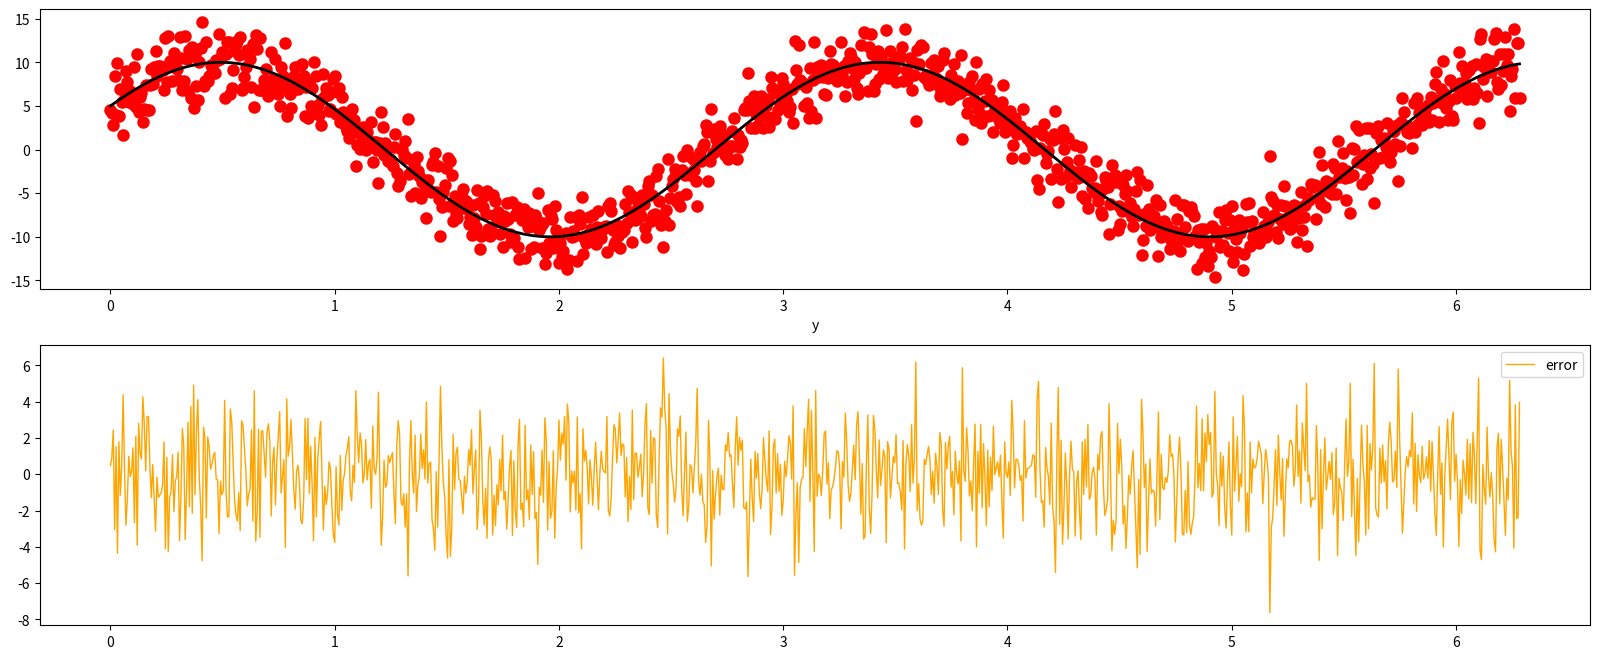

Source code (Python):
'''
使用最小二乘法拟合正弦函数
'''
import numpy as np
from scipy.optimize import leastsq
import  matplotlib.pyplot as plt 

#定义拟合函数图形
def func(x,p):
    A,k,theta = p
    return A*np.sin(2*np.pi*k*x+theta)

#定义误差函数
def error(p,x,y):
    return y-func(x,p)

#生成训练数据
#随机给出参数的初始值
p0 = [10,0.34,np.pi/6]
A,k,theta = p0
x = np.linspace(0,2*np.pi,1000)
#随机指定参数

y0 = func(x,[A,k,theta])
#randn(m)从标准正态分布中返回m个值，在本例作为噪声
y1 = y0 + 2*np.random.randn(len(x))

#进行参数估计
Para = leastsq(error,p0,args=(x,y1))
A,k,theta = Para[0]
print('A=',A,'k=',k,'theta=',theta)


'''
图形可视化
'''
plt.figure(figsize=(20,8))
ax1 = plt.subplot(2,1,1)
ax2 = plt.subplot(2,1,2)

#在ax1区域绘图
plt.sca(ax1)
#绘制散点图
plt.scatter(x,y1,color='red',label='Sample Point',linewidth = 3)
plt.xlabel('x')
plt.xlabel('y')
y = func(x,p0)
plt.plot(x,y0,color='black',label='sine',linewidth=2)

#在ax2区域绘图
plt.sca(ax2)
e = y-y1
plt.plot(x,e,color='orange',label='error',linewidth=1)

#显示图例和图形
plt.legend()
plt.show()